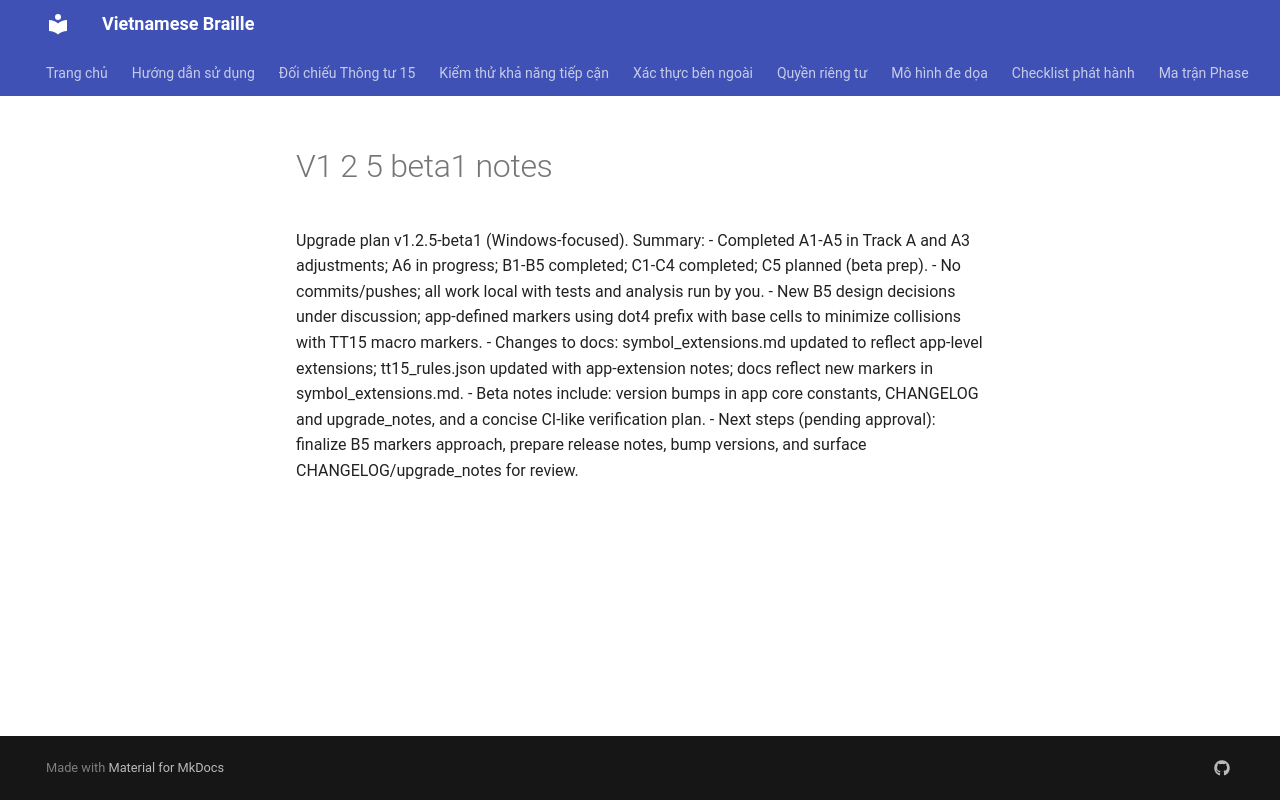

repository: ghitatruongle/vietnamese_braille · page: v1_2_5_beta1_notes/index.html · generator: mkdocs

Upgrade plan v1.2.5-beta1 (Windows-focused). Summary:
- Completed A1-A5 in Track A and A3 adjustments; A6 in progress; B1-B5 completed; C1-C4 completed; C5 planned (beta prep).
- No commits/pushes; all work local with tests and analysis run by you.
- New B5 design decisions under discussion; app-defined markers using dot4 prefix with base cells to minimize collisions with TT15 macro markers.
- Changes to docs: symbol_extensions.md updated to reflect app-level extensions; tt15_rules.json updated with app-extension notes; docs reflect new markers in symbol_extensions.md.
- Beta notes include: version bumps in app core constants, CHANGELOG and upgrade_notes, and a concise CI-like verification plan.
- Next steps (pending approval): finalize B5 markers approach, prepare release notes, bump versions, and surface CHANGELOG/upgrade_notes for review.
